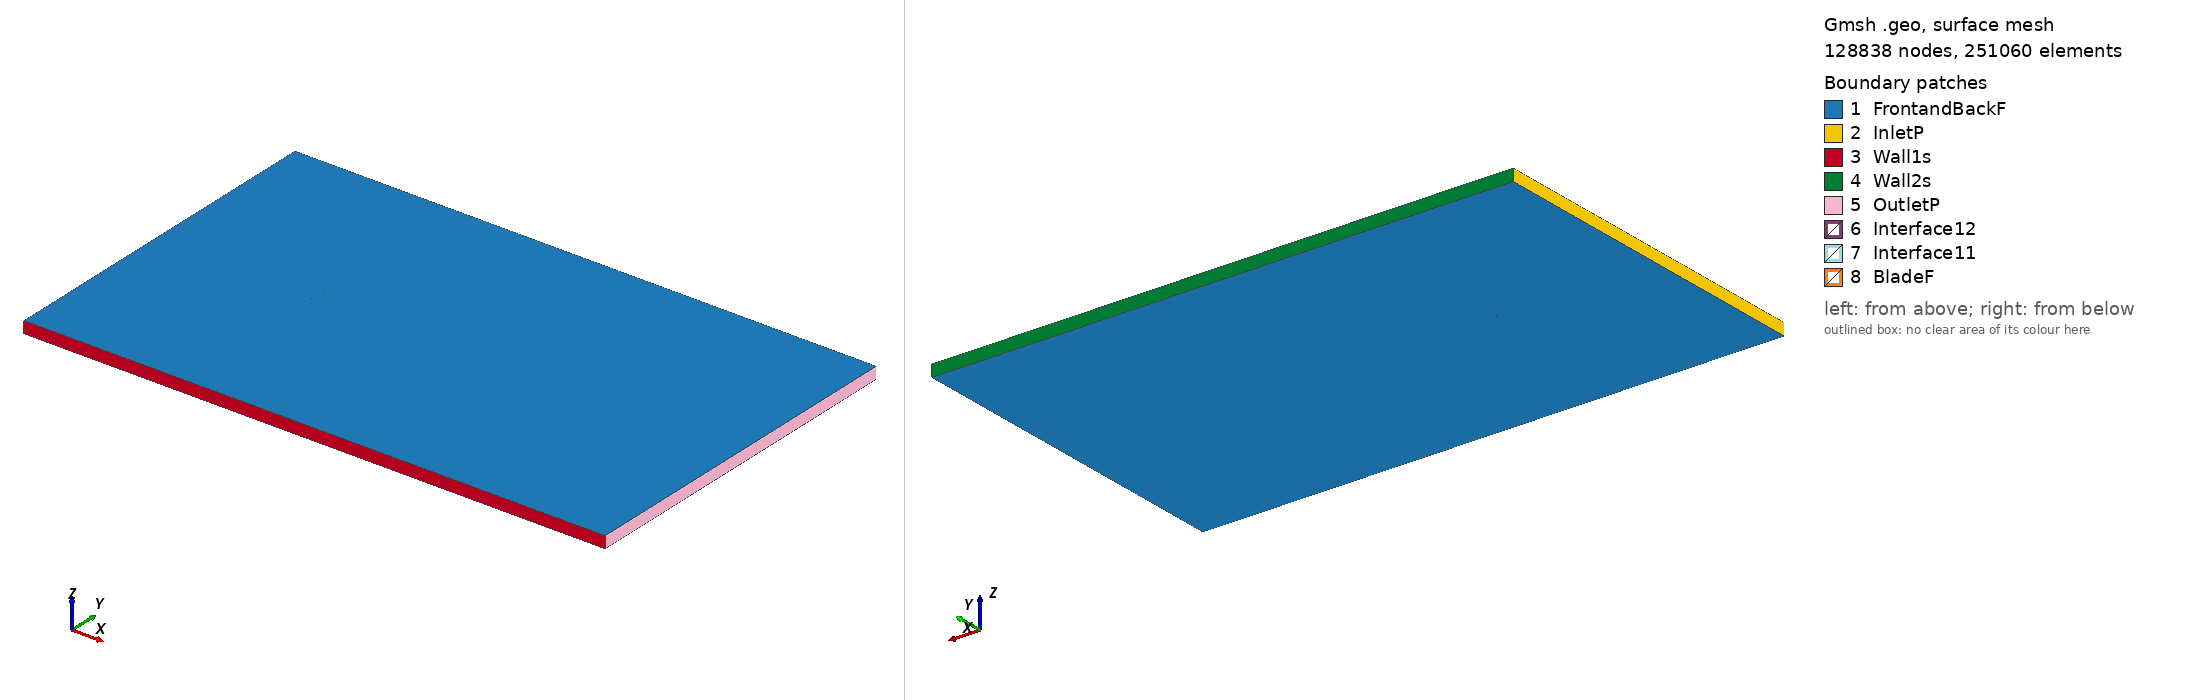

Gmsh geometry script, surface-meshed: 128838 nodes, 251060 surface elements. Boundary patches (legend numbers): 1 FrontandBackF, 2 InletP, 3 Wall1s, 4 Wall2s, 5 OutletP, 6 Interface12, 7 Interface11, 8 BladeF. Left view from above one corner, right view from below the opposite corner. Legend entries are the model's physical surfaces. The drawing asked Gmsh for element sizes between 1% and 20% of the model's largest extent; the script's own settings can give other sizes.

=== goe413_tsr_2.8453_aoa_5.1411.geo (drawn) ===
SetFactory("OpenCASCADE");

Point(1) = {0.074869, 0.723308, 0, 1.0};
Point(2) = {0.074195, 0.723492, 0, 1.0};
Point(3) = {0.066532, 0.726018, 0, 1.0};
Point(4) = {0.051226, 0.731288, 0, 1.0};
Point(5) = {0.035926, 0.736637, 0, 1.0};
Point(6) = {0.020559, 0.741234, 0, 1.0};
Point(7) = {0.005146, 0.745314, 0, 1.0};
Point(8) = {-0.010356, 0.748408, 0, 1.0};
Point(9) = {-0.025993, 0.750000, 0, 1.0};
Point(10) = {-0.041788, 0.749838, 0, 1.0};
Point(11) = {-0.049771, 0.748810, 0, 1.0};
Point(12) = {-0.057837, 0.746859, 0, 1.0};
Point(13) = {-0.061912, 0.745414, 0, 1.0};
Point(14) = {-0.066010, 0.743717, 0, 1.0};
Point(15) = {-0.070157, 0.741474, 0, 1.0};
Point(16) = {-0.072314, 0.739421, 0, 1.0};
Point(17) = {-0.074698, 0.734847, 0, 1.0};
Point(18) = {-0.073111, 0.730561, 0, 1.0};
Point(19) = {-0.071272, 0.729076, 0, 1.0};
Point(20) = {-0.067445, 0.727766, 0, 1.0};
Point(21) = {-0.063597, 0.726692, 0, 1.0};
Point(22) = {-0.059727, 0.725851, 0, 1.0};
Point(23) = {-0.051915, 0.724985, 0, 1.0};
Point(24) = {-0.044059, 0.724604, 0, 1.0};
Point(25) = {-0.028296, 0.724406, 0, 1.0};
Point(26) = {-0.012501, 0.724568, 0, 1.0};
Point(27) = {0.003290, 0.724682, 0, 1.0};
Point(28) = {0.019079, 0.724782, 0, 1.0};
Point(29) = {0.034825, 0.724395, 0, 1.0};
Point(30) = {0.050554, 0.723821, 0, 1.0};
Point(31) = {0.066235, 0.722715, 0, 1.0};
Point(32) = {0.074054, 0.721928, 0, 1.0};
Point(33) = {0.074738, 0.721845, 0, 1.0};
Point(34) = {-0.074869, -0.723308, 0, 1.0};
Point(35) = {-0.074195, -0.723492, 0, 1.0};
Point(36) = {-0.066532, -0.726018, 0, 1.0};
Point(37) = {-0.051226, -0.731288, 0, 1.0};
Point(38) = {-0.035926, -0.736637, 0, 1.0};
Point(39) = {-0.020559, -0.741234, 0, 1.0};
Point(40) = {-0.005146, -0.745314, 0, 1.0};
Point(41) = {0.010356, -0.748408, 0, 1.0};
Point(42) = {0.025993, -0.750000, 0, 1.0};
Point(43) = {0.041788, -0.749838, 0, 1.0};
Point(44) = {0.049771, -0.748810, 0, 1.0};
Point(45) = {0.057837, -0.746859, 0, 1.0};
Point(46) = {0.061912, -0.745414, 0, 1.0};
Point(47) = {0.066010, -0.743717, 0, 1.0};
Point(48) = {0.070157, -0.741474, 0, 1.0};
Point(49) = {0.072314, -0.739421, 0, 1.0};
Point(50) = {0.074698, -0.734847, 0, 1.0};
Point(51) = {0.073111, -0.730561, 0, 1.0};
Point(52) = {0.071272, -0.729076, 0, 1.0};
Point(53) = {0.067445, -0.727766, 0, 1.0};
Point(54) = {0.063597, -0.726692, 0, 1.0};
Point(55) = {0.059727, -0.725851, 0, 1.0};
Point(56) = {0.051915, -0.724985, 0, 1.0};
Point(57) = {0.044059, -0.724604, 0, 1.0};
Point(58) = {0.028296, -0.724406, 0, 1.0};
Point(59) = {0.012501, -0.724568, 0, 1.0};
Point(60) = {-0.003290, -0.724682, 0, 1.0};
Point(61) = {-0.019079, -0.724782, 0, 1.0};
Point(62) = {-0.034825, -0.724395, 0, 1.0};
Point(63) = {-0.050554, -0.723821, 0, 1.0};
Point(64) = {-0.066235, -0.722715, 0, 1.0};
Point(65) = {-0.074054, -0.721928, 0, 1.0};
Point(66) = {-0.074738, -0.721845, 0, 1.0};

// Lines: first blade (splines 1-4)
Spline(1) = {1:33};
Spline(2) = {33,1};

// Lines: second blade (splines 5-8)
Spline(3) = {34:66};
Spline(4) = {66,34};

// Outer domain (points 20001-4 and lines)
Point(67) = {-13.50000000, -15.00000000, 0, 1.0};
Point(68) = {-13.50000000, 15.00000000, 0, 1.0};
Point(69) = {36.00000000, 15.00000000, 0, 1.0};
Point(70) = {36.00000000, -15.00000000, 0, 1.0};
Line(11) = {67, 68};
Line(12) = {68, 69};
Line(13) = {69, 70};
Line(14) = {67, 70};

// Interface (between moving and stationary domain) (circles)
Circle(9) = {0, 0, 0, 0.80000000, 0, 2*Pi};
Circle(10) = {0, 0, 0, 0.80000000, 0, 2*Pi};

// Loops collect Lines/Splines/etc (blade1, blade2, domain, first circle)
Line Loop(1) = {1:2};
Line Loop(2) = {3:4};
Line Loop(3) = {11,12,13,-14};
Line Loop(4) = {9};

// BooleanDifference cuts out the circle/interface from the domain
Plane Surface(1) = {3};
Plane Surface(2) = {4};
BooleanDifference{ Surface{1}; Delete;}{ Surface{2}; Delete;}

// This one cuts out the blades from the inner circle/interface
Line Loop(6) = {10};
Plane Surface(5) = {6};
Plane Surface(6) = {1};
Plane Surface(7) = {2};
BooleanDifference{ Surface{5}; Delete;}{ Surface{6,7}; Delete;}

// extrude to 3rd dimension
Extrude {0, 0, 1} {Surface{1}; Surface{5}; Layers{1}; Recombine;}

// Physical Surfaces are the named boundaries (patches)
Physical Surface("Interface11") = {12};
Physical Surface("Interface12") = {10};

// sides of domain
Physical Surface("InletP") = {6};
Physical Surface("OutletP") = {9};

// top and bottom of domain
Physical Surface("Wall1s") = {7};
Physical Surface("Wall2s") = {8};

// Check FrontandBackF by ensuring there is nothing in the 3rd dimension
Physical Surface("FrontandBackF") = {1,11,5,17};
Physical Surface("BladeF") = {13:16};
Physical Volume("Turbine") = {2};
Physical Volume("Farfield") = {1};

// settings for airfoil boundary layer
Field[1] = BoundaryLayer;
Field[1].EdgesList = {1:4};
Field[1].hwall_n = 1e-3;
Field[1].thickness = 1.5e-2;
Field[1].ratio = 1.05;
Field[1].Quads = 1;
BoundaryLayer Field = 1;

// control points for mesh (blade and interface)
// floor((arc length / 1.5mm)/ 2) -> Transfinite Line
Transfinite Line {1,3} = 103 Using Progression 1;
Transfinite Line {2,4} = 2 Using Progression 1;
Transfinite Line {9, 15} = 800 Using Progression 1;

// For more information on gmsh syntax, visit http://gmsh.info/doc/texinfo/gmsh.html
